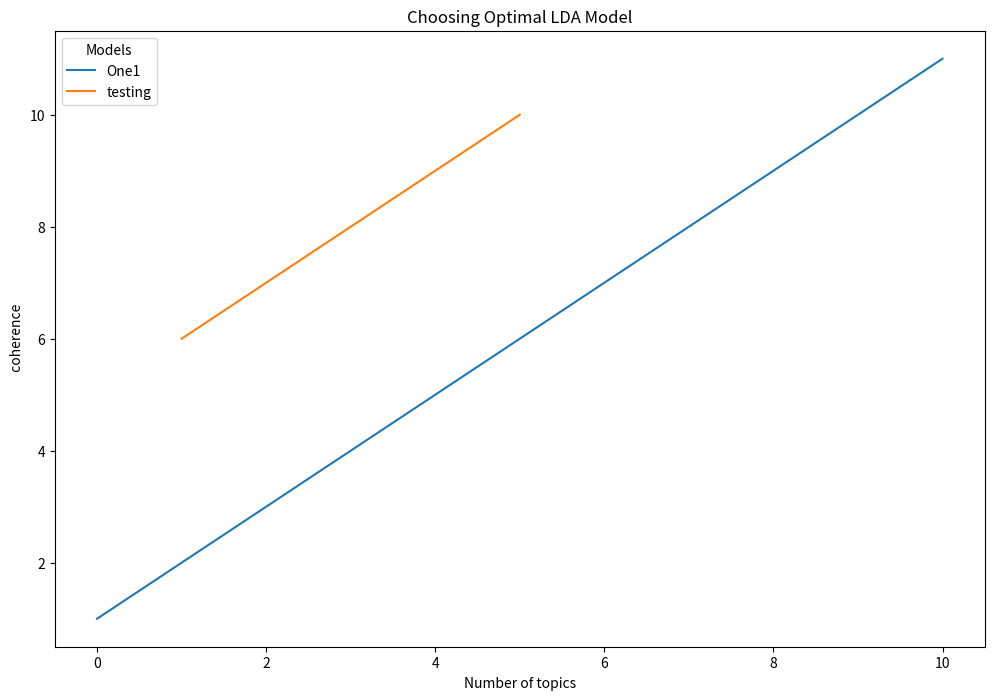

Write the Python code that produced this figure. (Note: this script raises an exception after producing the figure.)
import matplotlib.pyplot as plt

def make_figure(start, label):
    plt.figure(figsize=(12, 8))
    x = list(range(11))
    y = list(range(start,start+11))
    print(y)
    plt.plot(x, y, label=label)
    plt.plot([1,2,3,4,5], [6,7,8,9,10], label='testing')
    plt.title("Choosing Optimal LDA Model")
    plt.xlabel("Number of topics")
    plt.ylabel(" coherence")
    plt.legend(title='Models', loc='best')
    file_path = 'reports/figures/' + 'testing' + label + '.png'
    plt.savefig(file_path, bbox_inches='tight')

make_figure(1, 'One1')
make_figure(19, 'Nineteen1')